4-way image classification set "dataset_main" from GitHub (Markelowww/diplom); label vocabulary: AMD, CSR, DME, ERM.

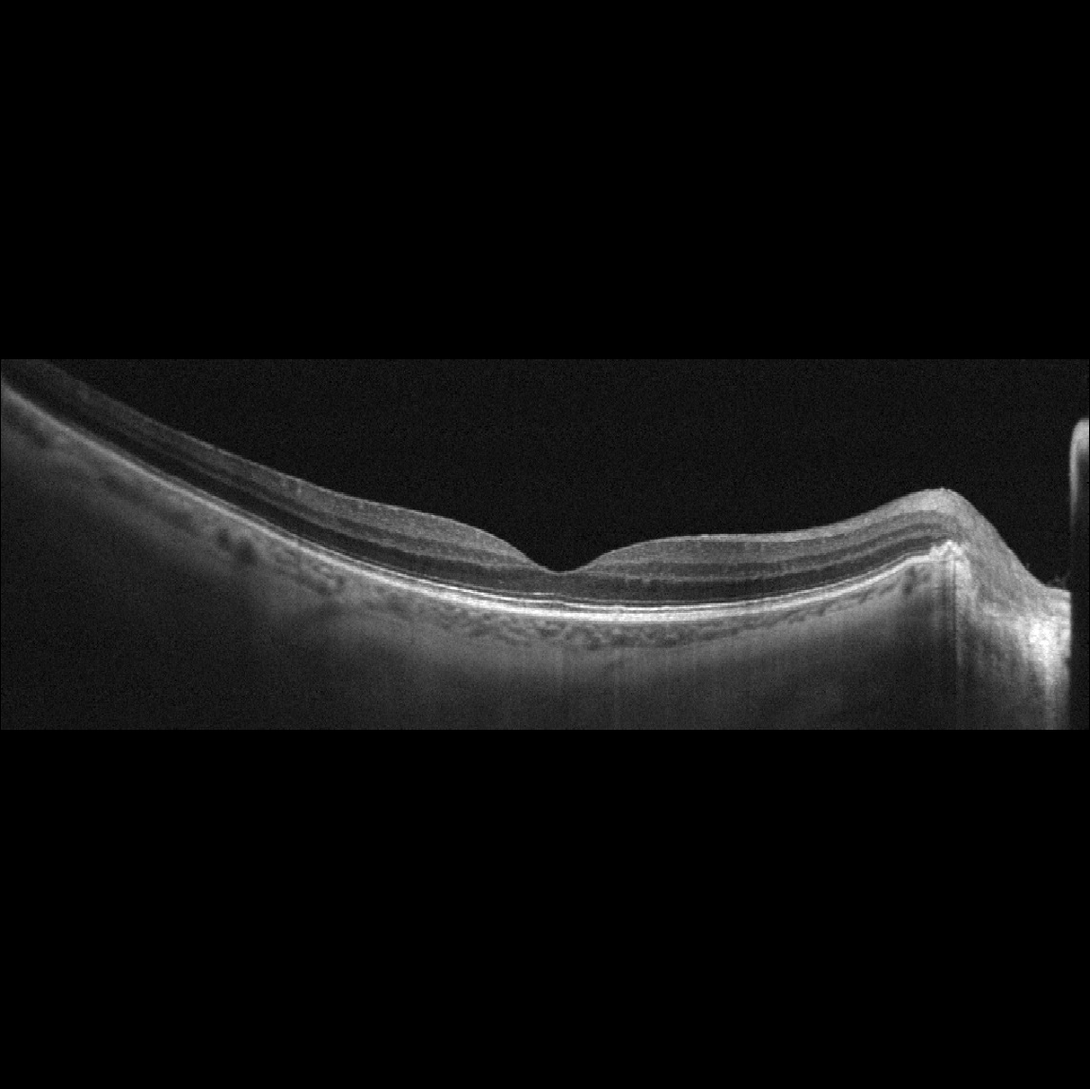
Label: AMD

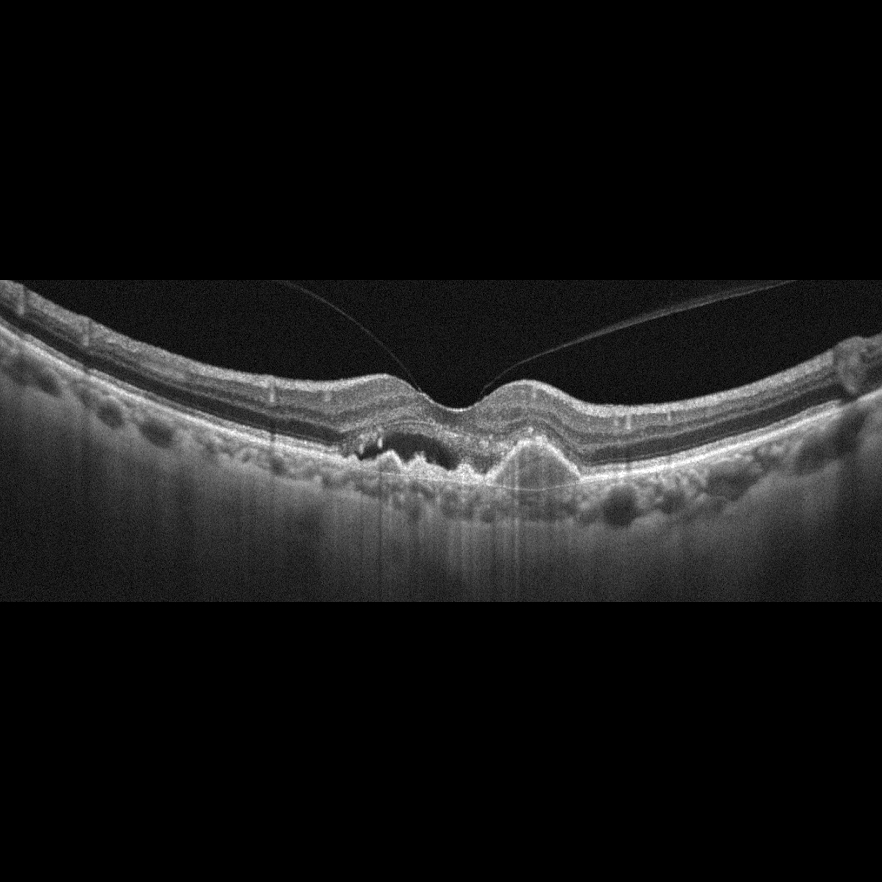
Label: AMD

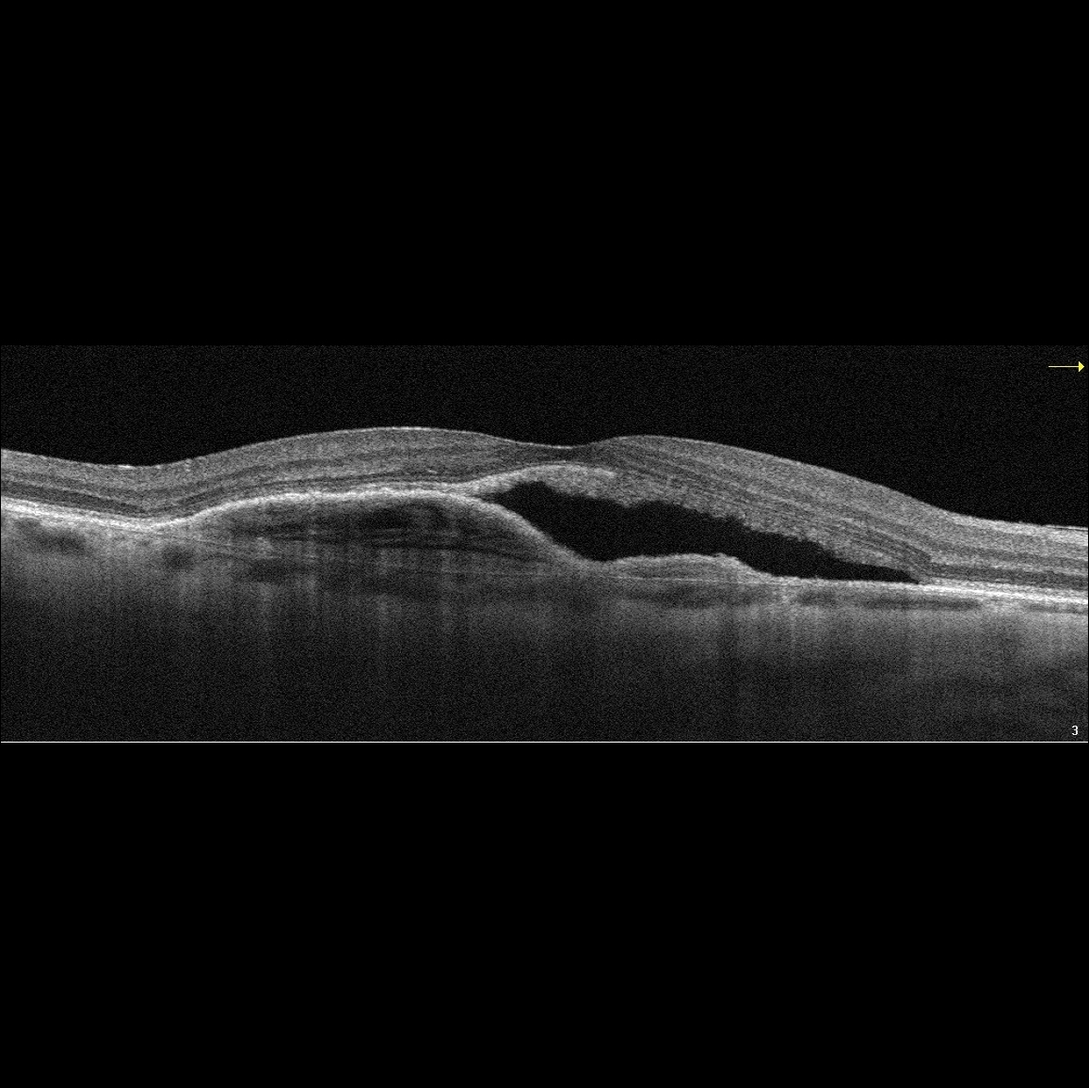
Label: AMD

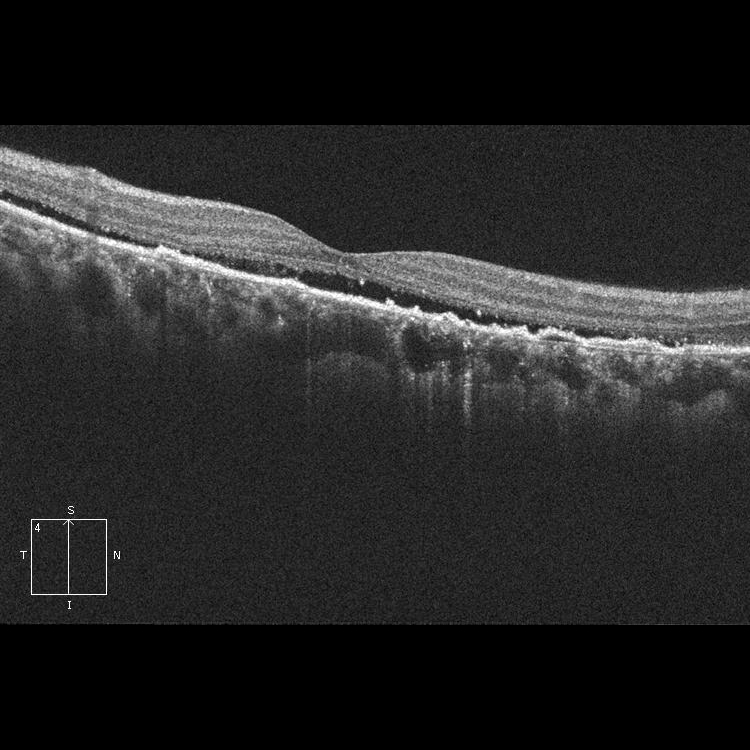
Label: CSR

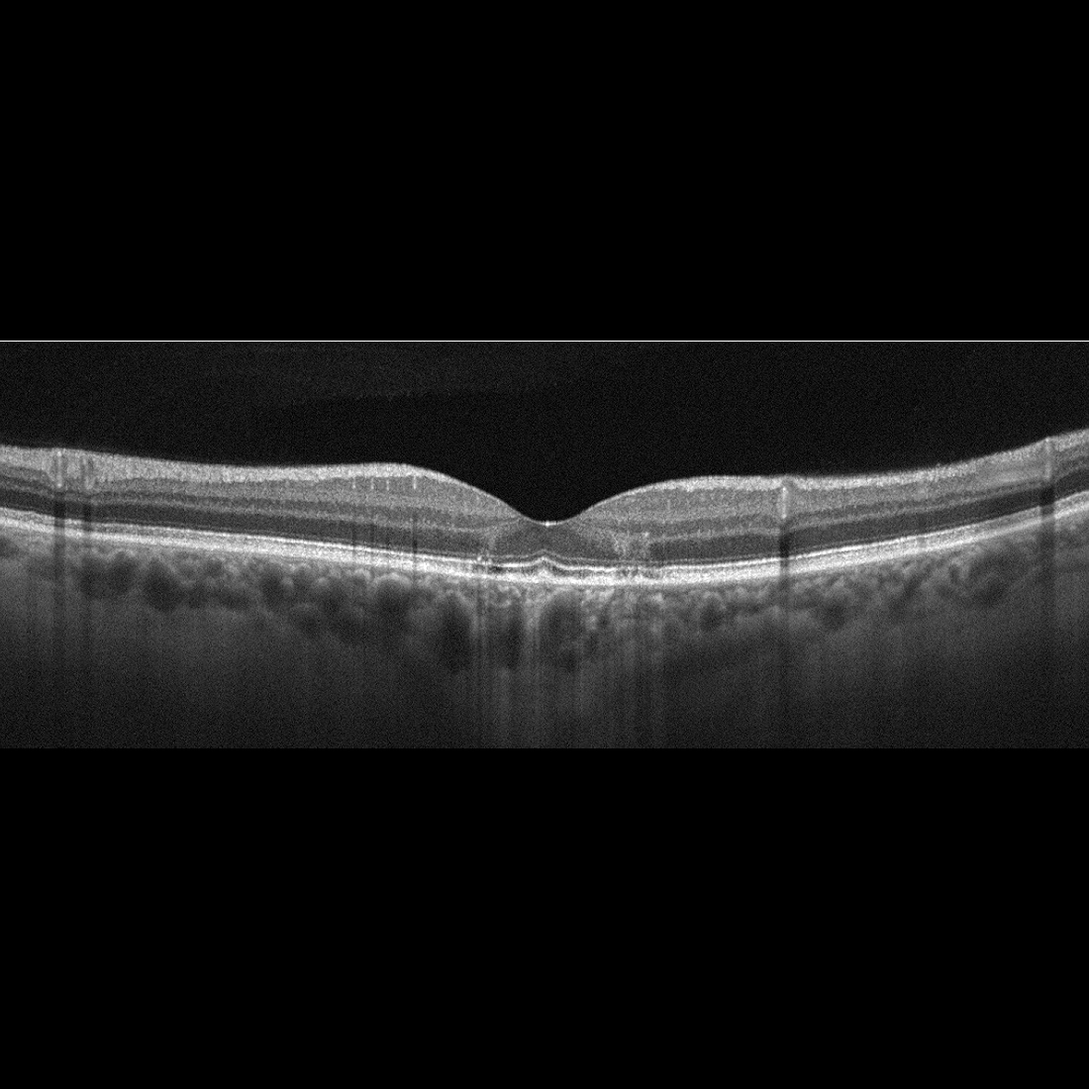
Label: AMD

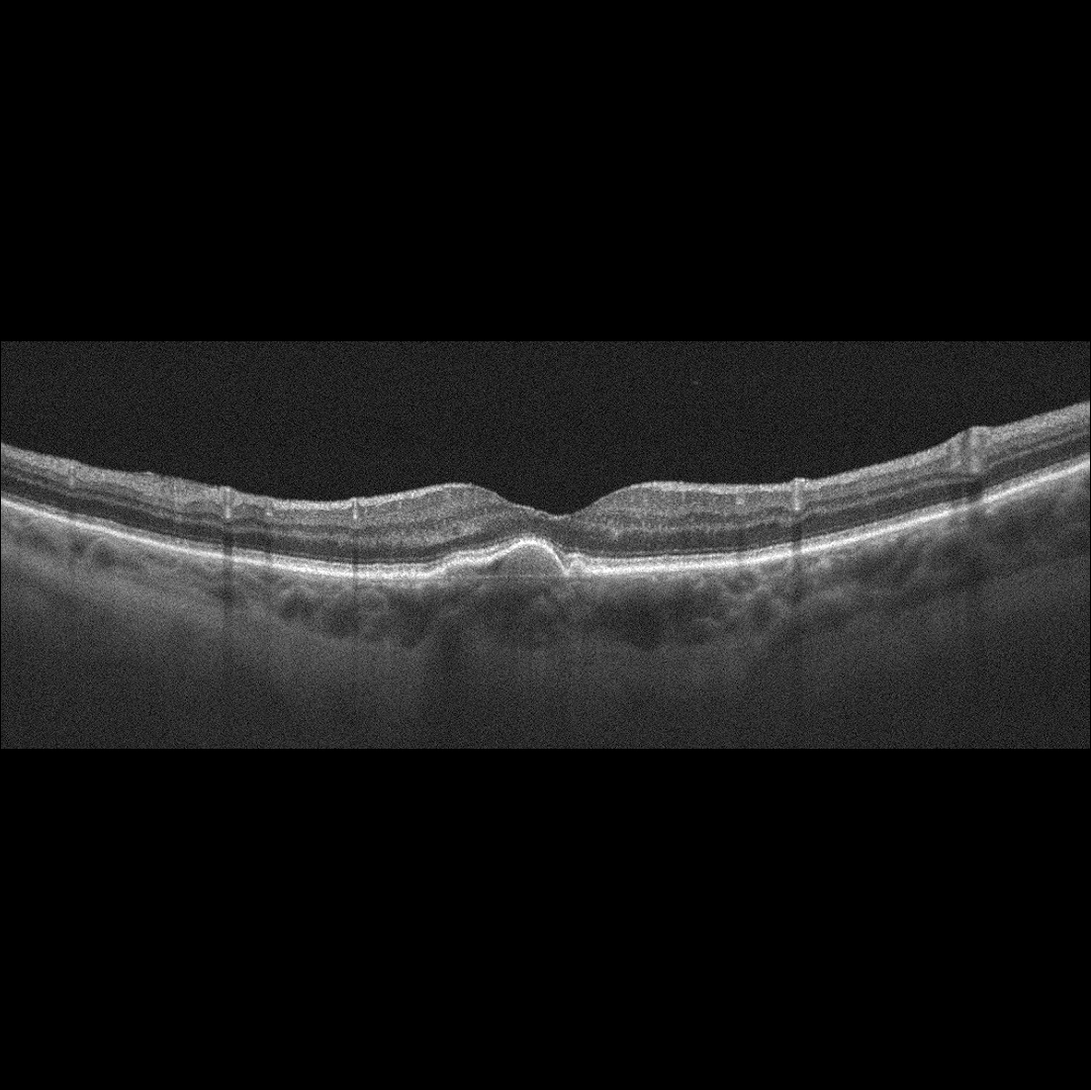
Label: AMD
